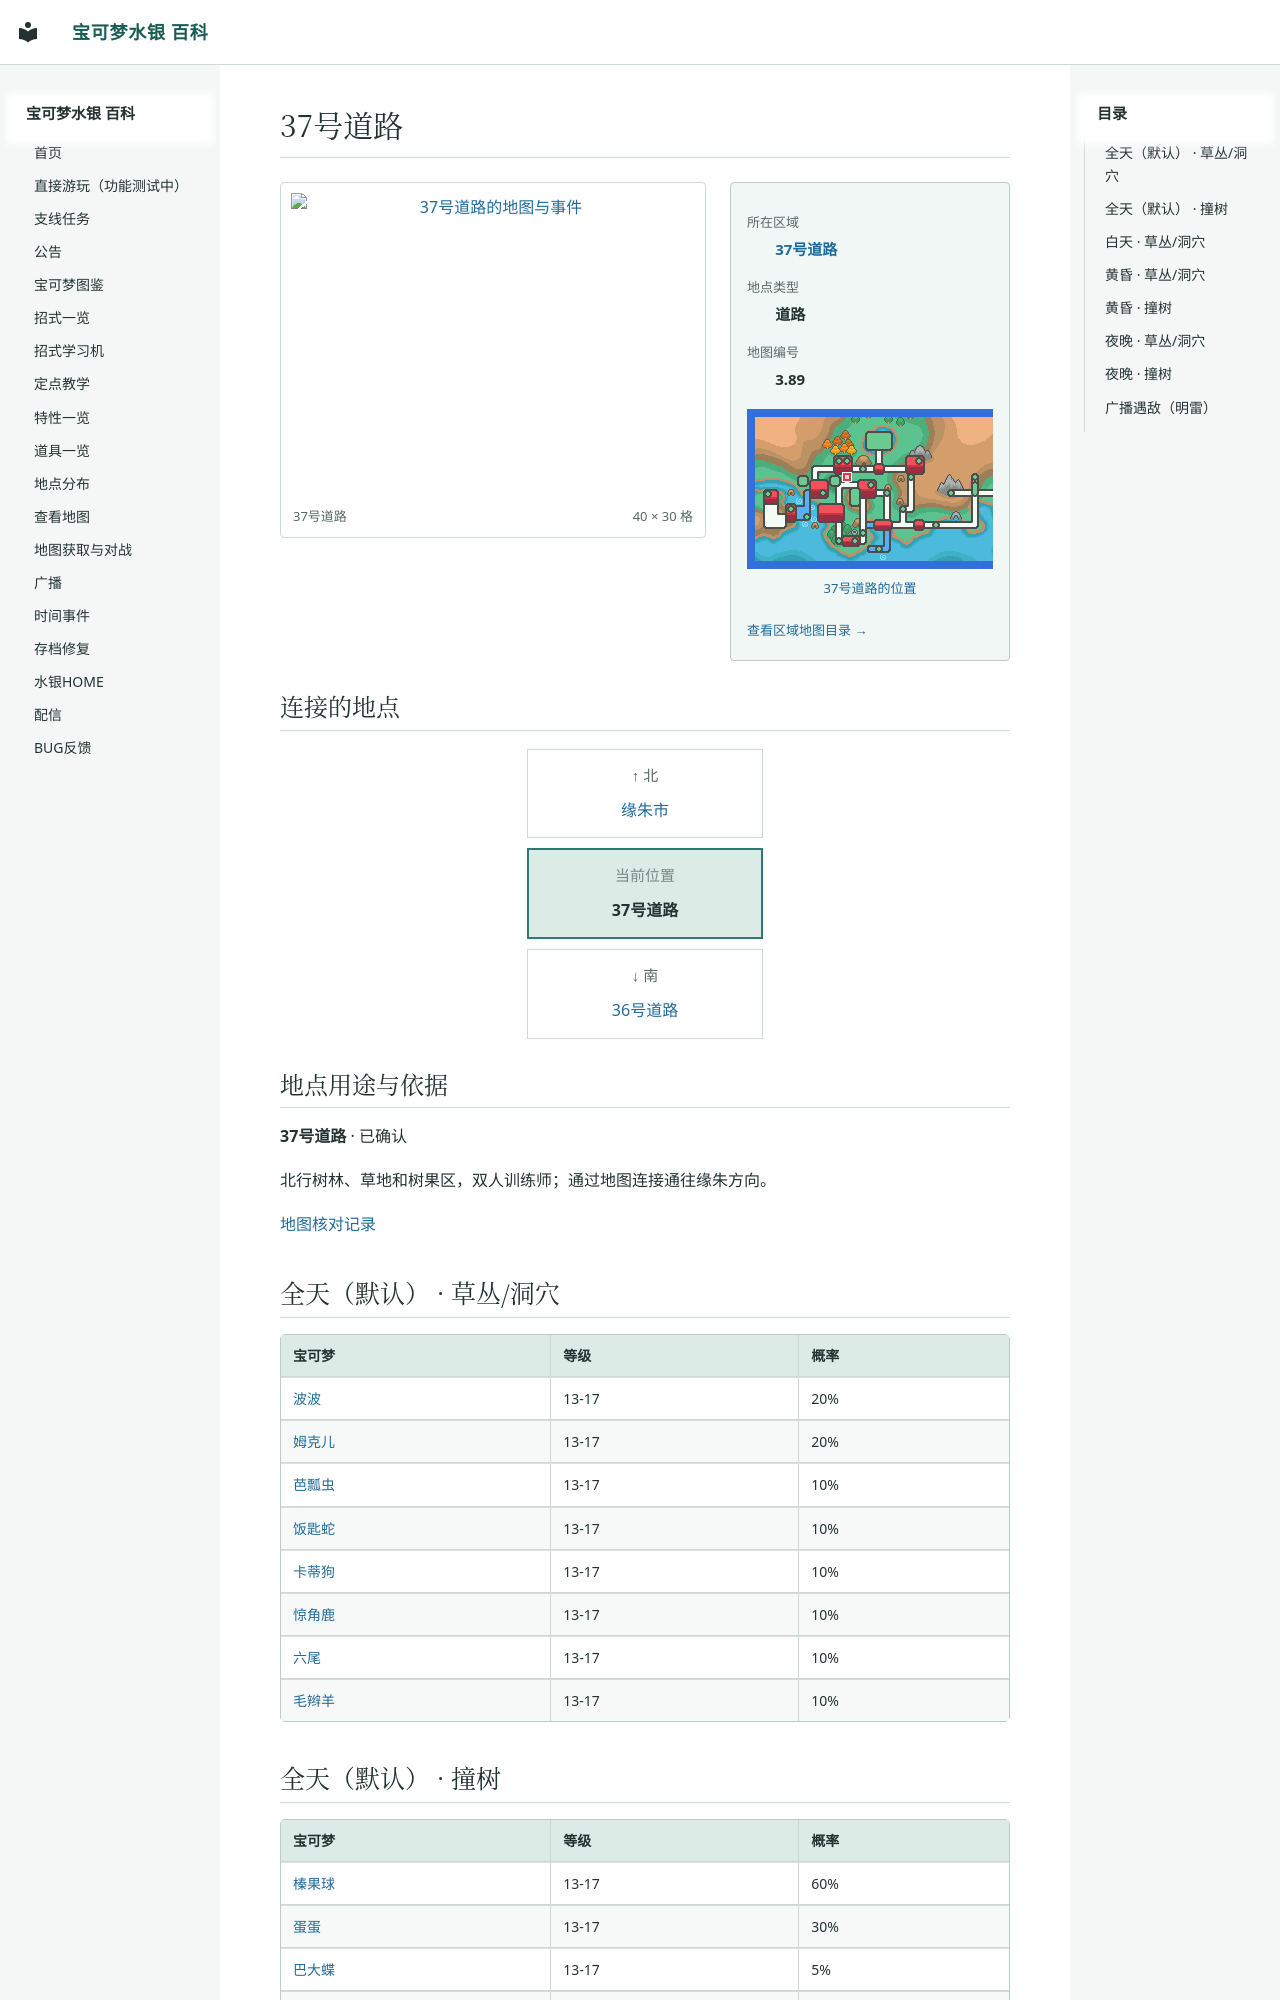

repository: Sum-Light/azoth-wiki · page: locations/map_3_89/index.html · generator: mkdocs

# 37号道路

<!-- location-atlas:start -->

<div class="loc-profile" data-location-map="3.89">
<div class="loc-profile-layout">
<div class="loc-main-map">
<a class="loc-image-link" href="../../locations/atlas/maps/map_3_89.png" target="_blank" rel="noopener">
<img src="../../locations/atlas/maps/map_3_89.png" alt="37号道路的地图与事件" loading="lazy" width="640" height="480"></a>
<div class="loc-map-caption"><span>37号道路</span><span>40 × 30 格</span></div>
</div>
<aside class="loc-facts">
<dl><dt>所在区域</dt><dd><a href="../atlas/?sec=162">37号道路</a></dd><dt>地点类型</dt><dd>道路</dd><dt>地图编号</dt><dd>3.89</dd></dl>
<a class="loc-world-preview" href="../atlas/?sec=162" aria-label="37号道路在大地图上的位置">
<span class="loc-world-canvas"><img src="../worldmap.png" alt="世界地图" loading="lazy">
<span class="loc-world-mark" style="left:21.8619%;top:24.9625%;width:1.5629%;height:3.1250%"></span>
</span></a>
<a class="loc-world-label" href="../atlas/?sec=162">37号道路的位置</a>
<a class="loc-atlas-return" href="../atlas/?sec=162">查看区域地图目录 &rarr;</a>
</aside>
</div>
<h2 id="map-connections">连接的地点</h2>
<nav class="loc-compass" aria-label="相邻地点：上北下南，左西右东">
<div class="loc-compass-current"><small>当前位置</small><strong>37号道路</strong></div>
<div class="loc-compass-north"><span class="loc-compass-direction">↑ 北</span><a href="../map_3_70/">缘朱市</a></div>
<div class="loc-compass-south"><span class="loc-compass-direction">↓ 南</span><a href="../map_3_85/">36号道路</a></div>
</nav>
<section class="loc-identity" aria-labelledby="map-identity">
<h2 id="map-identity">地点用途与依据</h2>
<p><strong>37号道路</strong> · 已确认</p>
<p>北行树林、草地和树果区，双人训练师；通过地图连接通往缘朱方向。</p>
<a href="../map_review/">地图核对记录</a>
</section>
</div>

<!-- location-atlas:end -->
